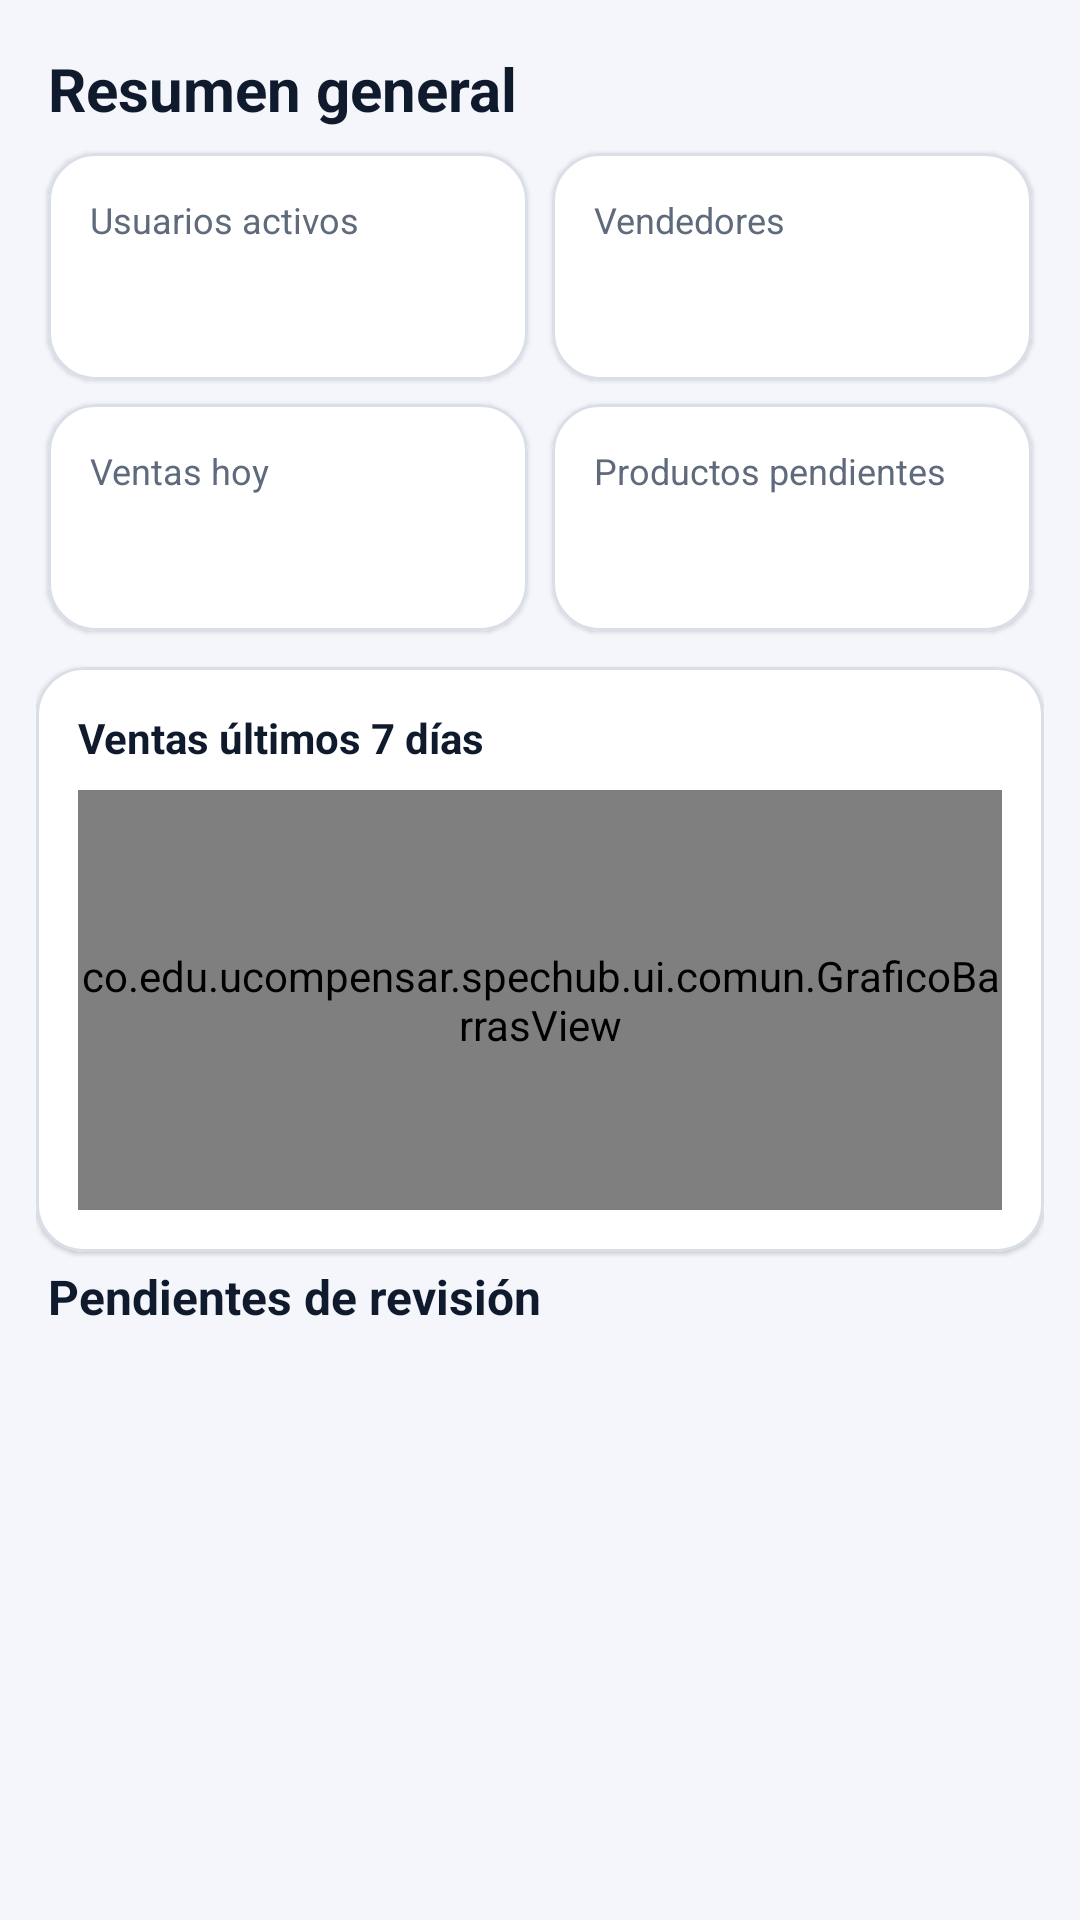

Reconstruct the res/layout file that produces this screen, plus the resources it refers to.
<!-- AndroidManifest.xml: application theme Theme.SpecHub -->
<!-- res/layout/fragment_panel_admin.xml -->
<?xml version="1.0" encoding="utf-8"?>
<androidx.core.widget.NestedScrollView xmlns:android="http://schemas.android.com/apk/res/android" xmlns:app="http://schemas.android.com/apk/res-auto"
    android:layout_width="match_parent" android:layout_height="match_parent">
    <LinearLayout android:layout_width="match_parent" android:layout_height="wrap_content" android:orientation="vertical" android:padding="12dp">
        <TextView style="@style/TxtTitulo" android:layout_width="wrap_content" android:layout_height="wrap_content" android:layout_margin="4dp" android:text="@string/t_resumen_general" />
        <LinearLayout android:layout_width="match_parent" android:layout_height="wrap_content" android:orientation="horizontal">
            <com.google.android.material.card.MaterialCardView style="@style/TarjetaSpec" android:layout_width="0dp" android:layout_height="wrap_content" android:layout_margin="4dp" android:layout_weight="1">
                <LinearLayout android:layout_width="match_parent" android:layout_height="wrap_content" android:orientation="vertical" android:padding="14dp">
                    <TextView style="@style/TxtCuerpo" android:layout_width="wrap_content" android:layout_height="wrap_content" android:text="@string/t_usuarios_activos" android:textSize="12sp" />
                    <TextView android:id="@+id/tvUsuarios" android:layout_width="wrap_content" android:layout_height="wrap_content" android:layout_marginTop="2dp" android:textColor="@color/azul_spechub" android:textSize="22sp" android:textStyle="bold" />
                </LinearLayout>
            </com.google.android.material.card.MaterialCardView>
            <com.google.android.material.card.MaterialCardView style="@style/TarjetaSpec" android:layout_width="0dp" android:layout_height="wrap_content" android:layout_margin="4dp" android:layout_weight="1">
                <LinearLayout android:layout_width="match_parent" android:layout_height="wrap_content" android:orientation="vertical" android:padding="14dp">
                    <TextView style="@style/TxtCuerpo" android:layout_width="wrap_content" android:layout_height="wrap_content" android:text="@string/t_vendedores" android:textSize="12sp" />
                    <TextView android:id="@+id/tvVendedores" android:layout_width="wrap_content" android:layout_height="wrap_content" android:layout_marginTop="2dp" android:textColor="@color/cian_oscuro" android:textSize="22sp" android:textStyle="bold" />
                </LinearLayout>
            </com.google.android.material.card.MaterialCardView>
        </LinearLayout>
        <LinearLayout android:layout_width="match_parent" android:layout_height="wrap_content" android:orientation="horizontal">
            <com.google.android.material.card.MaterialCardView style="@style/TarjetaSpec" android:layout_width="0dp" android:layout_height="wrap_content" android:layout_margin="4dp" android:layout_weight="1">
                <LinearLayout android:layout_width="match_parent" android:layout_height="wrap_content" android:orientation="vertical" android:padding="14dp">
                    <TextView style="@style/TxtCuerpo" android:layout_width="wrap_content" android:layout_height="wrap_content" android:text="@string/t_ventas_hoy" android:textSize="12sp" />
                    <TextView android:id="@+id/tvVentasHoy" android:layout_width="wrap_content" android:layout_height="wrap_content" android:layout_marginTop="2dp" android:textColor="@color/verde_texto" android:textSize="22sp" android:textStyle="bold" />
                </LinearLayout>
            </com.google.android.material.card.MaterialCardView>
            <com.google.android.material.card.MaterialCardView style="@style/TarjetaSpec" android:layout_width="0dp" android:layout_height="wrap_content" android:layout_margin="4dp" android:layout_weight="1">
                <LinearLayout android:layout_width="match_parent" android:layout_height="wrap_content" android:orientation="vertical" android:padding="14dp">
                    <TextView style="@style/TxtCuerpo" android:layout_width="wrap_content" android:layout_height="wrap_content" android:text="@string/t_productos_pendientes" android:textSize="12sp" />
                    <TextView android:id="@+id/tvPendientes" android:layout_width="wrap_content" android:layout_height="wrap_content" android:layout_marginTop="2dp" android:textColor="@color/ambar_texto" android:textSize="22sp" android:textStyle="bold" />
                </LinearLayout>
            </com.google.android.material.card.MaterialCardView>
        </LinearLayout>
        <com.google.android.material.card.MaterialCardView style="@style/TarjetaSpec" android:layout_width="match_parent" android:layout_height="wrap_content" android:layout_marginTop="8dp">
            <LinearLayout android:layout_width="match_parent" android:layout_height="wrap_content" android:orientation="vertical" android:padding="14dp">
                <TextView style="@style/TxtSubtitulo" android:layout_width="wrap_content" android:layout_height="wrap_content" android:text="@string/t_ventas_ultimos_7_dias" android:textSize="14sp" />
                <co.edu.ucompensar.spechub.ui.comun.GraficoBarrasView android:id="@+id/grafico" android:layout_width="match_parent" android:layout_height="140dp" android:layout_marginTop="8dp" />
            </LinearLayout>
        </com.google.android.material.card.MaterialCardView>
        <TextView style="@style/TxtSubtitulo" android:layout_width="wrap_content" android:layout_height="wrap_content" android:layout_margin="4dp" android:layout_marginTop="16dp" android:text="@string/t_pendientes_de_revision" />
        <LinearLayout android:id="@+id/llPendientes" android:layout_width="match_parent" android:layout_height="wrap_content" android:orientation="vertical" />
        <TextView android:id="@+id/tvSinPendientes" style="@style/TxtCuerpo" android:layout_width="wrap_content" android:layout_height="wrap_content" android:layout_margin="4dp" android:text="@string/t_no_hay_productos_pendientes" android:visibility="gone" />
    </LinearLayout>
</androidx.core.widget.NestedScrollView>
<!-- resources referenced by this layout -->
<resources>
  <color name="ambar_texto">#B45309</color>
  <color name="azul_spechub">#2F6BFF</color>
  <color name="cian_oscuro">#0E7C93</color>
  <color name="verde_texto">#0F7A52</color>
  <string name="t_no_hay_productos_pendientes">No hay productos pendientes</string>
  <string name="t_pendientes_de_revision">Pendientes de revisión</string>
  <string name="t_productos_pendientes">Productos pendientes</string>
  <string name="t_resumen_general">Resumen general</string>
  <string name="t_usuarios_activos">Usuarios activos</string>
  <string name="t_vendedores">Vendedores</string>
  <string name="t_ventas_hoy">Ventas hoy</string>
  <string name="t_ventas_ultimos_7_dias">Ventas últimos 7 días</string>
  <style name="TarjetaSpec" parent="Widget.Material3.CardView.Elevated">
          <item name="cardCornerRadius">16dp</item>
          <item name="cardBackgroundColor">@color/white</item>
          <item name="cardElevation">1dp</item>
          <item name="strokeWidth">1dp</item>
          <item name="strokeColor">@color/borde</item>
      </style>
  <style name="TxtCuerpo">
          <item name="android:textSize">14sp</item>
          <item name="android:textColor">@color/texto_secundario</item>
      </style>
  <style name="TxtSubtitulo">
          <item name="android:textSize">16sp</item>
          <item name="android:textStyle">bold</item>
          <item name="android:textColor">@color/texto_principal</item>
      </style>
  <style name="TxtTitulo">
          <item name="android:textSize">20sp</item>
          <item name="android:textStyle">bold</item>
          <item name="android:textColor">@color/texto_principal</item>
      </style>
  <style name="Theme.SpecHub" parent="Theme.Material3.Light.NoActionBar">
          <item name="colorPrimary">@color/azul_spechub</item>
          <item name="colorOnPrimary">@color/white</item>
          <item name="colorSecondary">@color/cian_oscuro</item>
          <item name="colorOnSecondary">@color/white</item>
          <item name="colorError">@color/rojo</item>
          <item name="android:windowBackground">@color/fondo</item>
          <item name="android:statusBarColor">@color/azul_noche</item>
          <item name="android:windowLightStatusBar">false</item>
          <item name="android:navigationBarColor">@color/white</item>
          <item name="android:textColorPrimary">@color/texto_principal</item>
      </style>
  <color name="white">#FFFFFF</color>
  <color name="borde">#D9DEE8</color>
  <color name="texto_secundario">#5F6B7C</color>
  <color name="texto_principal">#0F1B2D</color>
  <color name="rojo">#E5484D</color>
  <color name="fondo">#F4F6FB</color>
  <color name="azul_noche">#0B1F3A</color>
</resources>
